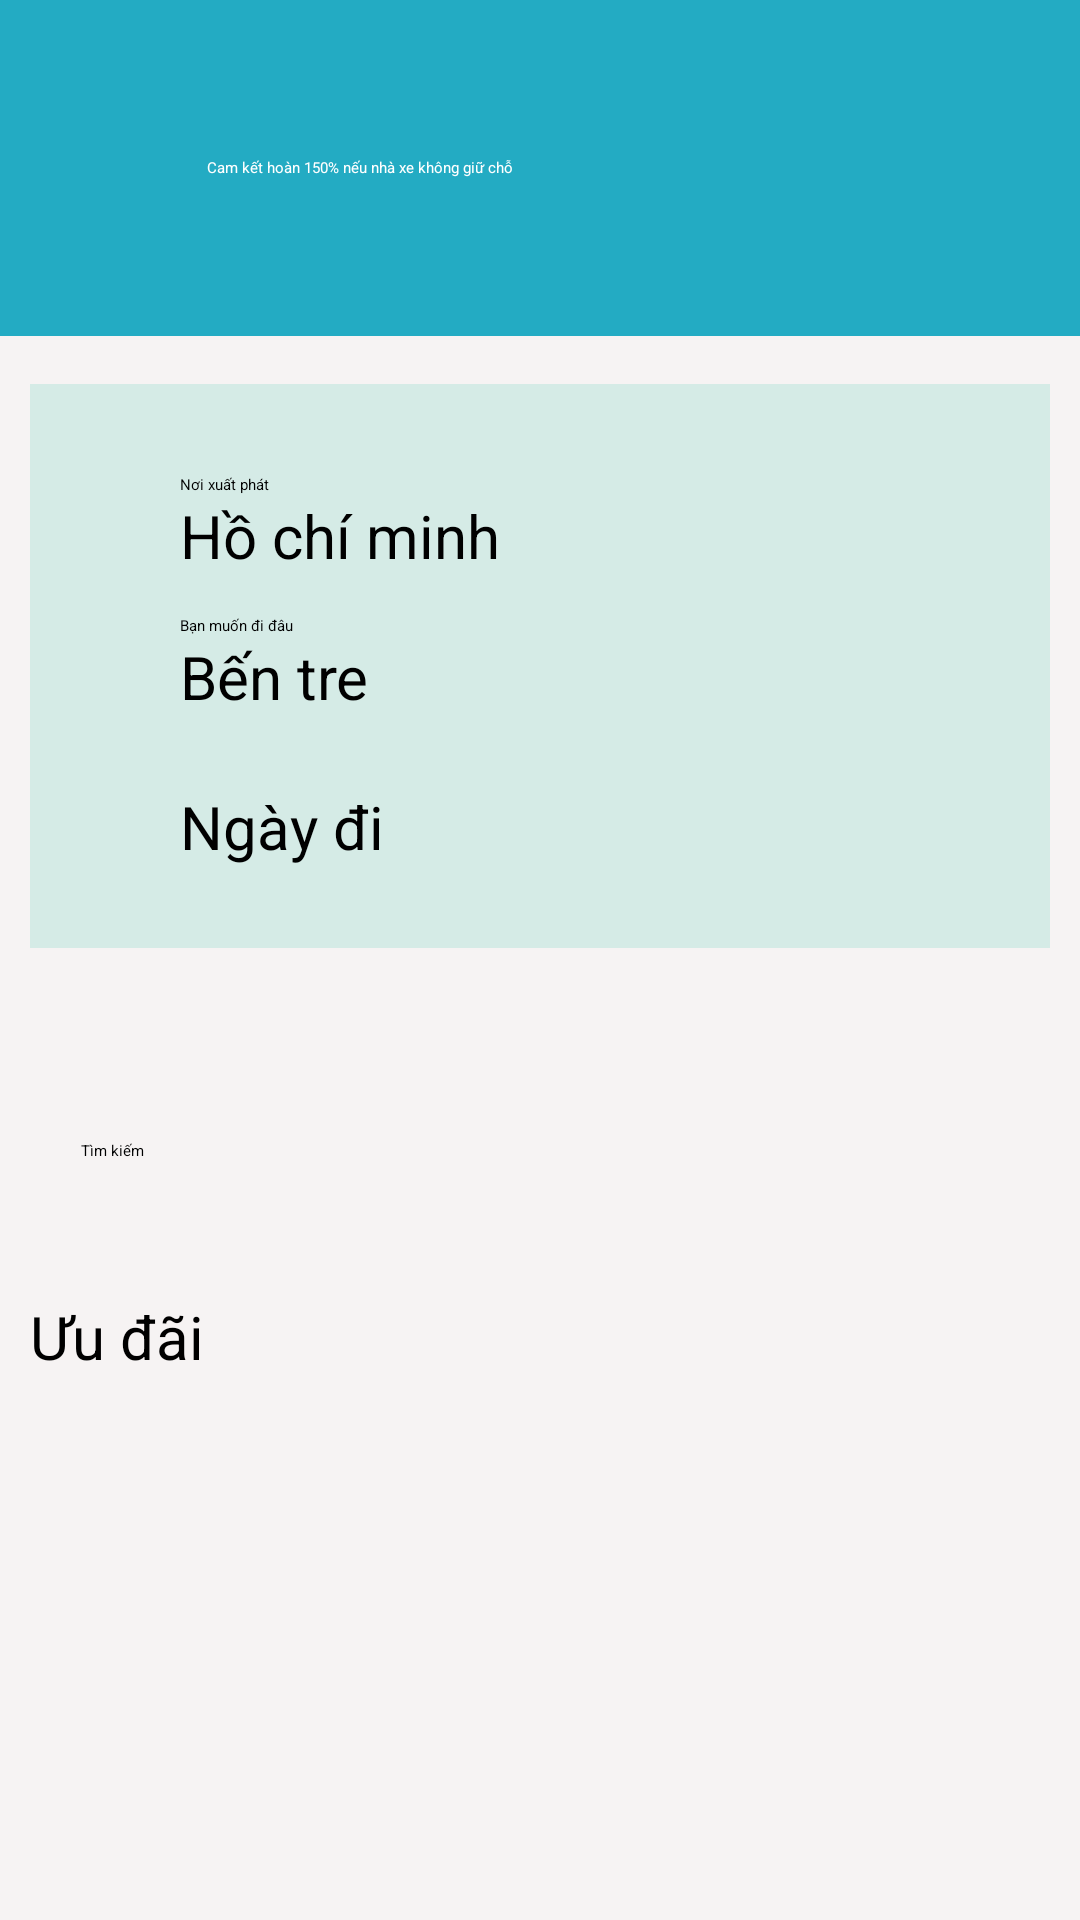

This screen was rendered from an Android layout file. Write that file and the resources it references.
<!-- AndroidManifest.xml: application theme Theme.Nháp -->
<!-- res/layout/fragment_timkiem.xml -->
<?xml version="1.0" encoding="utf-8"?>
<LinearLayout xmlns:android="http://schemas.android.com/apk/res/android"
    xmlns:app="http://schemas.android.com/apk/res-auto"
    xmlns:tools="http://schemas.android.com/tools"
    android:layout_width="match_parent"
    android:layout_height="match_parent"
    android:background="#304FFE"
    android:backgroundTint="#F6F3F3"
    android:orientation="vertical"
    tools:context=".TimkiemFragment">

    <androidx.appcompat.widget.Toolbar
        android:id="@+id/toolbar"
        android:layout_width="match_parent"
        android:layout_height="112dp"
        android:background="#23ABC3"
        android:minHeight="?attr/actionBarSize"
        android:theme="?attr/actionBarTheme">

        <ImageView
            android:id="@+id/imageView"
            android:layout_width="53dp"
            android:layout_height="65dp"
            android:layout_marginStart="16dp"
            android:layout_marginTop="12dp"
            android:src="@drawable/ic_bus" />

        <TextView
            android:id="@+id/textView"
            android:layout_width="wrap_content"
            android:layout_height="wrap_content"
            android:text="Cam kết hoàn 150% nếu nhà xe không giữ chỗ"
            android:textColor="@color/white" />
    </androidx.appcompat.widget.Toolbar>

    <ScrollView
        android:layout_width="match_parent"
        android:layout_height="match_parent"
        android:overScrollMode="never"
        android:scrollbars="vertical"
        android:layout_marginLeft="10dp"
        android:layout_marginRight="10dp">
        <LinearLayout
            android:orientation="vertical"
            android:layout_width="match_parent"
            android:layout_height="match_parent"
            android:gravity="center"
            >
            <LinearLayout
                android:id="@+id/linearLayout"
                android:layout_width="match_parent"
                android:layout_height="wrap_content"
                android:layout_marginTop="16dp"
                android:background="#2820BF9F"
                android:paddingTop="30dp"
                android:orientation="vertical">

                <TextView
                    android:layout_width="wrap_content"
                    android:layout_height="wrap_content"
                    android:layout_marginLeft="50dp"
                    android:text="Nơi xuất phát" />

                <LinearLayout
                    android:layout_width="match_parent"
                    android:layout_height="wrap_content"
                    android:orientation="horizontal">

                    <ImageView
                        android:layout_width="50dp"
                        android:layout_height="40dp"
                        android:src="@drawable/ic_bus" />

                    <TextView
                        android:id="@+id/tvNoidi"
                        android:layout_width="match_parent"
                        android:layout_height="match_parent"
                        android:text="Hồ chí minh"
                        android:textSize="20sp" />
                </LinearLayout>

                <TextView
                    android:layout_width="wrap_content"
                    android:layout_height="wrap_content"
                    android:layout_marginLeft="50dp"
                    android:text="Bạn muốn đi đâu" />

                <LinearLayout
                    android:layout_width="match_parent"
                    android:layout_height="wrap_content">

                    <ImageView
                        android:layout_width="50dp"
                        android:layout_height="40dp"
                        android:src="@drawable/ic_bus" />

                    <TextView
                        android:id="@+id/tvNoiden"
                        android:layout_width="326dp"
                        android:layout_height="50dp"
                        android:text="Bến tre"
                        android:textSize="20sp" />
                </LinearLayout>

                <LinearLayout
                    android:layout_width="match_parent"
                    android:layout_height="54dp">

                    <ImageView
                        android:layout_width="50dp"
                        android:layout_height="40dp"
                        android:src="@drawable/ic_lich" />

                    <TextView
                        android:id="@+id/tvNgaydi"
                        android:layout_width="match_parent"
                        android:layout_height="wrap_content"
                        android:text="Ngày đi"
                        android:textSize="20sp" />
                </LinearLayout>
            </LinearLayout>

            <Button
                android:id="@+id/bttimkiem"
                android:layout_width="306dp"
                android:layout_height="52dp"
                android:layout_marginTop="64dp"
                android:backgroundTint="#23ABC3"
                android:text="Tìm kiếm"
                android:textColor="@color/black"
                android:textColorHighlight="#AEEA00"
                android:textColorLink="#AE992B" />



            <LinearLayout
                android:layout_width="match_parent"
                android:layout_height="wrap_content"
                android:orientation="vertical">

                <TextView
                    android:id="@+id/NewsTxt"
                    android:layout_width="wrap_content"
                    android:layout_height="wrap_content"
                    android:text="Ưu đãi"
                    android:textSize="20dp" />

                <androidx.viewpager2.widget.ViewPager2
                    android:id="@+id/News"
                    android:layout_width="match_parent"
                    android:layout_height="250dp"
                    android:layout_margin="30dp"
                    tools:ignore="MissingConstraints" />

                <TextView
                    android:id="@+id/NewsTxt1"
                    android:layout_width="wrap_content"
                    android:layout_height="wrap_content"
                    android:text="Sự kiện"
                    android:textSize="20dp" />

                <androidx.viewpager2.widget.ViewPager2
                    android:id="@+id/News1"
                    android:layout_width="match_parent"
                    android:layout_height="250dp"
                    android:layout_margin="30dp"
                    tools:ignore="MissingConstraints" />

                <TextView
                    android:id="@+id/NewsTxt2"
                    android:layout_width="wrap_content"
                    android:layout_height="wrap_content"
                    android:text="Tin tức"
                    android:textSize="20dp" />

                <androidx.viewpager2.widget.ViewPager2
                    android:id="@+id/News2"
                    android:layout_width="match_parent"
                    android:layout_height="250dp"
                    android:layout_margin="30dp"
                    tools:ignore="MissingConstraints" />

            </LinearLayout>
        </LinearLayout>


    </ScrollView>
</LinearLayout>
<!-- resources referenced by this layout -->
<resources>
  <color name="black">#FF000000</color>
  <color name="white">#FFFFFFFF</color>
</resources>
